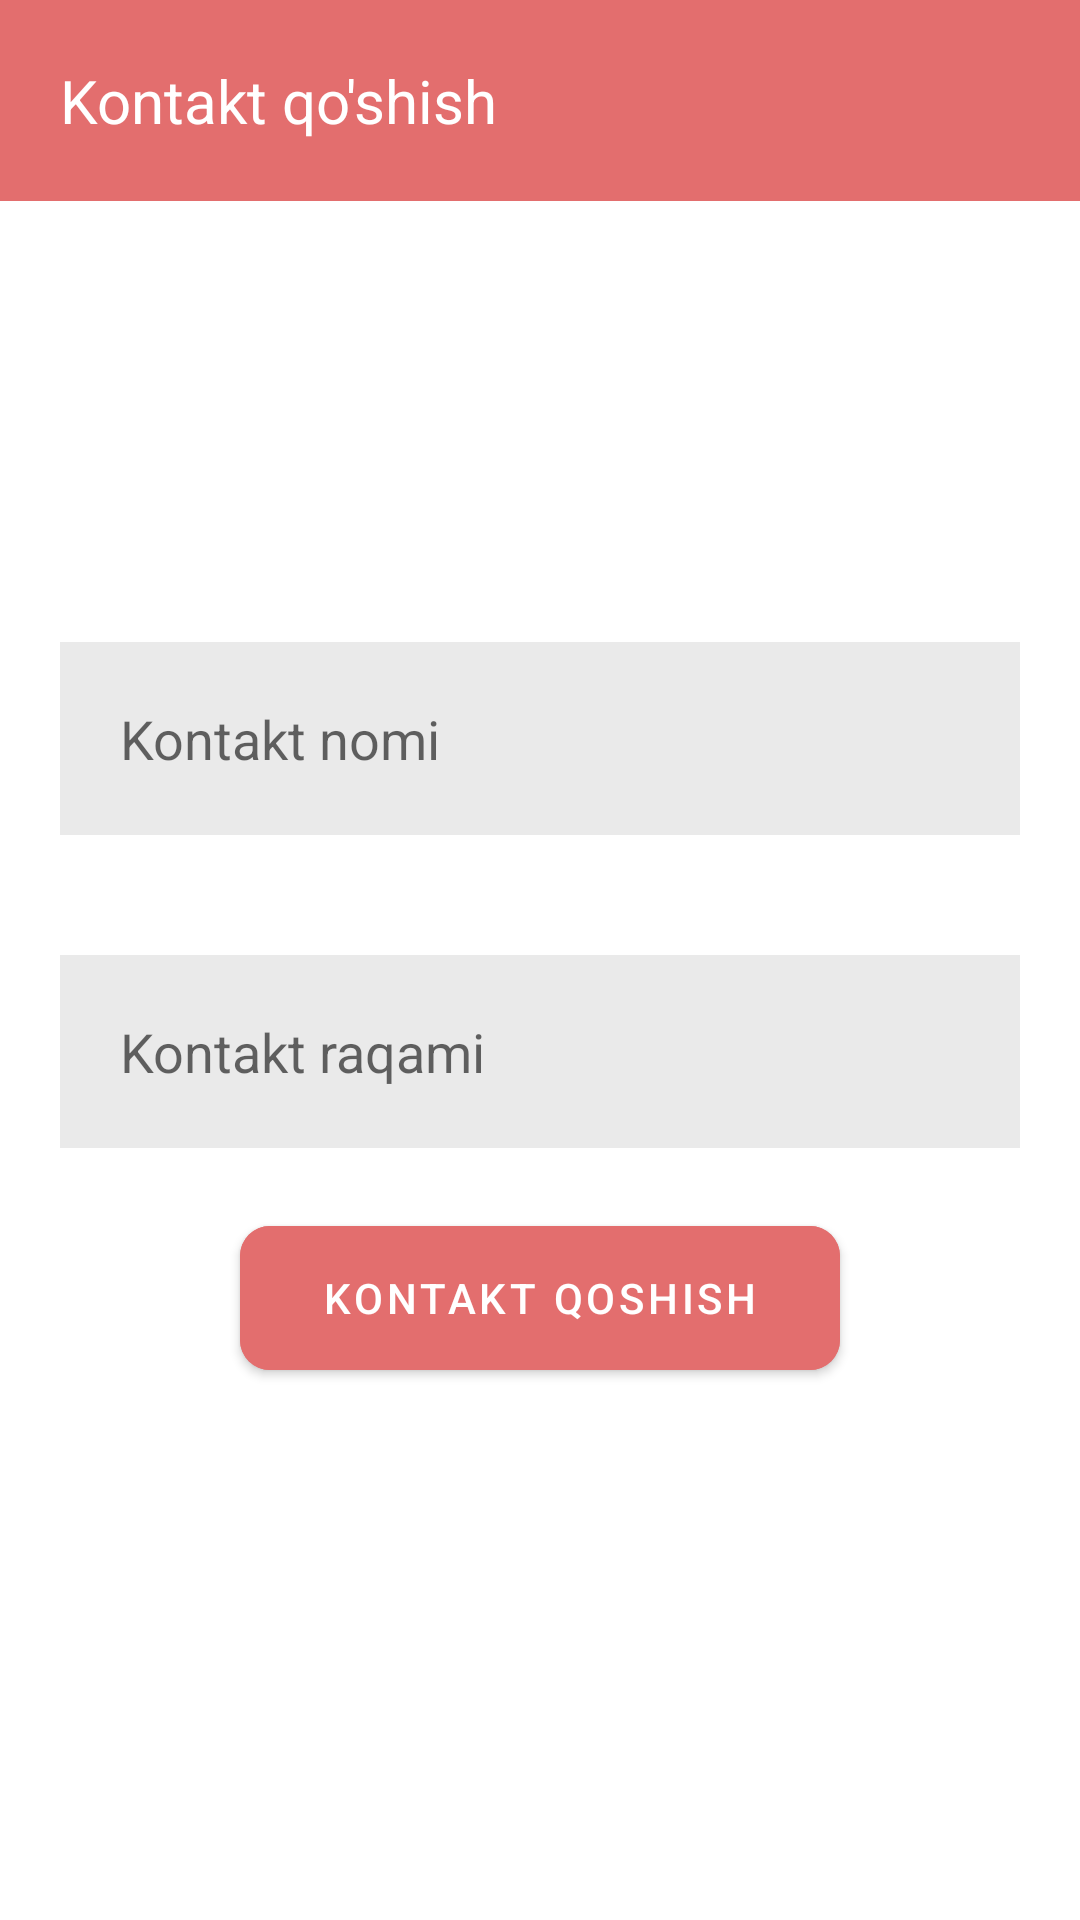

This screen was rendered from an Android layout file. Write that file and the resources it references.
<!-- AndroidManifest.xml: application theme Theme.Kontakt -->
<!-- res/layout/fragment_add.xml -->
<?xml version="1.0" encoding="utf-8"?>
<LinearLayout xmlns:android="http://schemas.android.com/apk/res/android"
    xmlns:tools="http://schemas.android.com/tools"
    android:layout_width="match_parent"
    android:layout_height="match_parent"
    xmlns:app="http://schemas.android.com/apk/res-auto"
    android:gravity="center"
    android:orientation="vertical"
    tools:context=".screen.Addfragment">

    <TextView
        android:layout_width="match_parent"
        android:layout_height="wrap_content"
        android:text="Kontakt qo'shish"
        android:padding="20dp"
        android:textSize="20sp"
        android:background="#E36E6E"
        android:textColor="@color/white"
        />

    <LinearLayout
        android:layout_width="match_parent"
        android:layout_height="wrap_content"
        android:gravity="center"
        android:layout_weight="0.9"
        android:orientation="vertical"
        >
        <EditText
            android:id="@+id/edt_name"
            android:layout_width="match_parent"
            android:layout_height="wrap_content"
            android:padding="20dp"
            android:hint="Kontakt nomi"
            android:layout_margin="20dp"
            android:background="#EAEAEA"
            />

        <EditText
            android:id="@+id/edt_number"
            android:layout_width="match_parent"
            android:layout_height="wrap_content"
            android:padding="20dp"
            android:hint="Kontakt raqami"
            android:layout_margin="20dp"
            android:background="#EAEAEA"
            />

        <com.google.android.material.button.MaterialButton
            android:id="@+id/btn_save"
            android:layout_width="200dp"
            android:layout_height="60dp"
            app:cornerRadius="10dp"
            android:backgroundTint="#E36E6E"
            android:text="Kontakt qoshish"
            android:layout_marginBottom="50dp"
            />
    </LinearLayout>

</LinearLayout>
<!-- resources referenced by this layout -->
<resources>
  <style name="Theme.Kontakt" parent="Theme.MaterialComponents.DayNight.DarkActionBar">
          
          <item name="colorPrimary">@color/purple_500</item>
          <item name="colorPrimaryVariant">@color/purple_700</item>
          <item name="colorOnPrimary">@color/white</item>
          
          <item name="colorSecondary">@color/teal_200</item>
          <item name="colorSecondaryVariant">@color/teal_700</item>
          <item name="colorOnSecondary">@color/black</item>
          
          <item name="android:statusBarColor">?attr/colorPrimaryVariant</item>
          
      </style>
  <!-- not gathered from this repository: default colours our renderer supplied (Android Studio template values) -->
  <color name="purple_500">#FF6200EE</color>
  <color name="purple_700">#FF3700B3</color>
  <color name="teal_200">#FF03DAC5</color>
  <color name="teal_700">#FF018786</color>
  <color name="black">#FF000000</color>
  <color name="white">#FFFFFFFF</color>
</resources>
